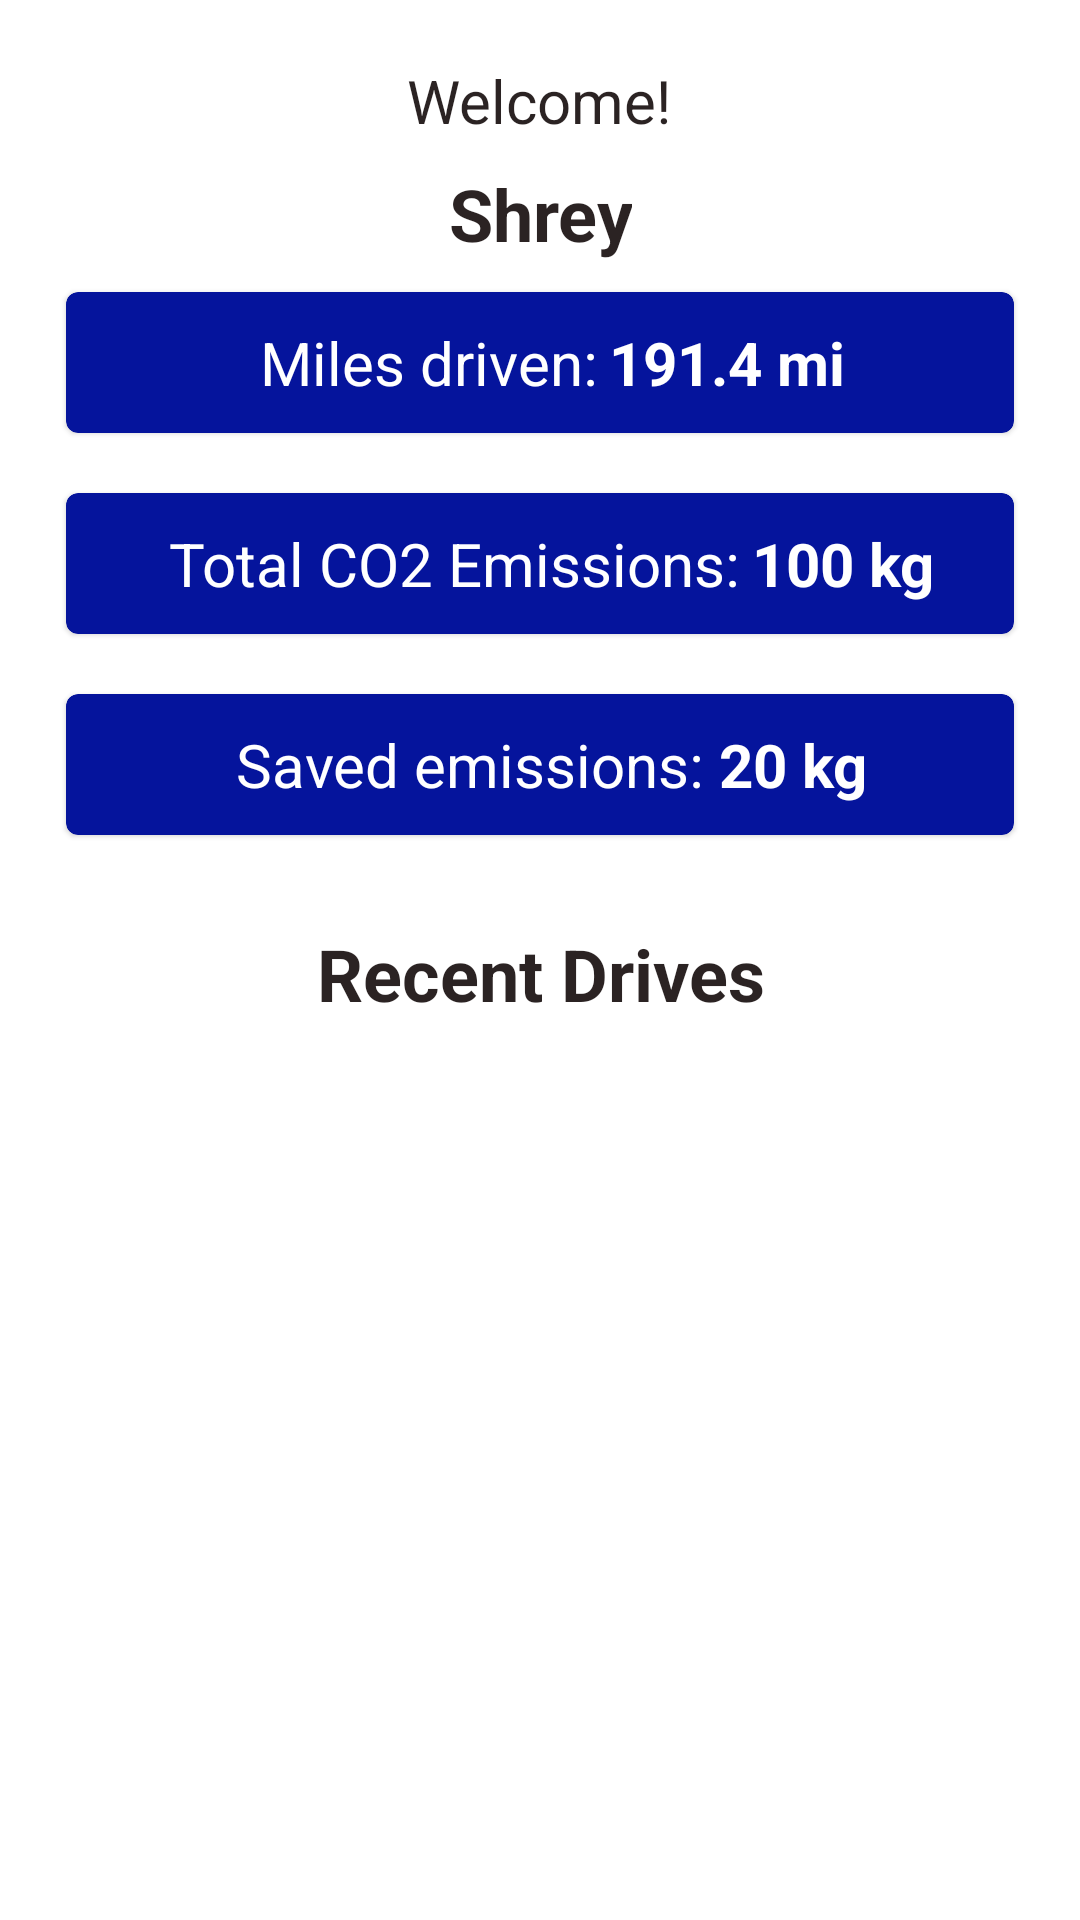

This screen was rendered from an Android layout file. Write that file and the resources it references.
<!-- AndroidManifest.xml: application theme Theme.CO2Tracker -->
<!-- res/layout/fragment_home.xml -->
<?xml version="1.0" encoding="utf-8"?>
<LinearLayout xmlns:android="http://schemas.android.com/apk/res/android"
    xmlns:app="http://schemas.android.com/apk/res-auto"
    xmlns:tools="http://schemas.android.com/tools"
    android:layout_width="match_parent"
    android:layout_height="match_parent"
    android:padding="12dp"
    android:orientation="vertical"
    android:gravity="center_horizontal"
    android:background="@color/white"
    tools:context=".ui.home.HomeFragment">

    <TextView
        android:id="@+id/textView5"
        android:layout_width="wrap_content"
        android:layout_height="wrap_content"
        android:layout_gravity="center_horizontal"

        android:layout_marginTop="8dp"
        android:text="Welcome!"
        android:textAlignment="center"
        android:textSize="20sp"
        android:textColor="@color/black_ass"
        app:layout_constraintEnd_toEndOf="parent"
        app:layout_constraintEnd_toStartOf="@+id/name"
        app:layout_constraintHorizontal_bias="0.5"
        app:layout_constraintStart_toStartOf="parent"
        app:layout_constraintTop_toTopOf="parent" />


    <TextView
        android:id="@+id/name"
        android:layout_width="wrap_content"
        android:layout_height="wrap_content"
        android:layout_marginTop="8dp"
        android:text="Shrey"
        android:textAlignment="center"
        android:textSize="24sp"
        android:textStyle="bold"
        android:textColor="@color/black_ass"
        app:layout_constraintStart_toEndOf="@+id/textView5"
        app:layout_constraintTop_toTopOf="parent" />

    <com.google.android.material.card.MaterialCardView
        android:layout_margin="10dp"
        android:layout_gravity="center"
        android:layout_width="match_parent"
        android:layout_height="wrap_content"
        app:cardBackgroundColor="@color/primary_blue"
        app:strokeColor="@color/primary_blue">
        <LinearLayout
            android:padding="10dp"
            android:gravity="center"
            android:orientation="vertical"
            android:layout_width="match_parent"
            android:layout_height="wrap_content">
            <androidx.constraintlayout.widget.ConstraintLayout
                android:layout_width="wrap_content"
                android:layout_height="wrap_content">

                <TextView
                    android:id="@+id/textView2"
                    android:layout_width="wrap_content"
                    android:layout_height="wrap_content"
                    android:layout_marginStart="8dp"
                    android:text="Miles driven:"
                    android:textAlignment="center"
                    android:textSize="20sp"
                    android:textColor="@color/white"
                    app:layout_constraintBottom_toBottomOf="parent"
                    app:layout_constraintStart_toStartOf="parent"
                    app:layout_constraintTop_toTopOf="parent" />

                <TextView
                    android:id="@+id/miles"
                    android:layout_width="wrap_content"
                    android:layout_height="wrap_content"
                    android:layout_marginStart="4dp"
                    android:text="191.4 mi"
                    android:textColor="@color/white"
                    android:textAlignment="center"
                    android:textSize="20sp"
                    android:textStyle="bold"
                    app:layout_constraintStart_toEndOf="@+id/textView2"
                    app:layout_constraintTop_toTopOf="@+id/textView2" />
            </androidx.constraintlayout.widget.ConstraintLayout>
        </LinearLayout>

    </com.google.android.material.card.MaterialCardView>

    <com.google.android.material.card.MaterialCardView
        android:layout_margin="10dp"
        android:layout_gravity="center"
        android:layout_width="match_parent"
        android:layout_height="wrap_content"
        app:cardBackgroundColor="@color/primary_blue"
        app:strokeColor="@color/light_green">
        <LinearLayout
            android:padding="10dp"
            android:gravity="center"
            android:orientation="vertical"
            android:layout_width="match_parent"
            android:layout_height="wrap_content">
            <androidx.constraintlayout.widget.ConstraintLayout
                android:layout_width="wrap_content"
                android:layout_height="wrap_content">

                <TextView
                    android:id="@+id/textView6"
                    android:layout_width="wrap_content"
                    android:layout_height="wrap_content"
                    android:layout_marginStart="8dp"
                    android:text="Total CO2 Emissions:"
                    android:textAlignment="center"
                    android:textSize="20sp"
                    android:textColor="@color/white"
                    app:layout_constraintBottom_toBottomOf="parent"
                    app:layout_constraintStart_toStartOf="parent"
                    app:layout_constraintTop_toTopOf="parent" />

                <TextView
                    android:id="@+id/totalEmission"
                    android:layout_width="wrap_content"
                    android:layout_height="wrap_content"
                    android:layout_marginStart="4dp"
                    android:text="100 kg"
                    android:textColor="@color/white"
                    android:textAlignment="center"
                    android:textSize="20sp"
                    android:textStyle="bold"
                    app:layout_constraintStart_toEndOf="@+id/textView6"
                    app:layout_constraintTop_toTopOf="@+id/textView6" />
            </androidx.constraintlayout.widget.ConstraintLayout>
        </LinearLayout>

    </com.google.android.material.card.MaterialCardView>

    <com.google.android.material.card.MaterialCardView
        android:layout_margin="10dp"
        android:layout_gravity="center"
        android:layout_width="match_parent"
        android:layout_height="wrap_content"
        app:cardBackgroundColor="@color/primary_blue"
        app:strokeColor="@color/light_green">
        <LinearLayout
            android:padding="10dp"
            android:gravity="center"
            android:orientation="vertical"
            android:layout_width="match_parent"
            android:layout_height="wrap_content">
            <androidx.constraintlayout.widget.ConstraintLayout
                android:layout_width="wrap_content"
                android:layout_height="wrap_content">

                <TextView
                    android:id="@+id/textView3"
                    android:layout_width="wrap_content"
                    android:layout_height="wrap_content"
                    android:layout_marginStart="8dp"
                    android:text="Saved emissions: "
                    android:textAlignment="center"
                    android:textColor="@color/white"
                    android:textSize="20sp"
                    app:layout_constraintBottom_toBottomOf="parent"
                    app:layout_constraintStart_toStartOf="parent"
                    app:layout_constraintTop_toTopOf="parent" />

                <TextView
                    android:id="@+id/co2emits"
                    android:layout_width="wrap_content"
                    android:layout_height="wrap_content"
                    android:text="20 kg"
                    android:textColor="@color/white"
                    android:textAlignment="center"
                    android:textSize="20sp"
                    android:textStyle="bold"

                    app:layout_constraintStart_toEndOf="@+id/textView3"
                    app:layout_constraintTop_toTopOf="@+id/textView3" />
            </androidx.constraintlayout.widget.ConstraintLayout>
        </LinearLayout>

    </com.google.android.material.card.MaterialCardView>


    <TextView
        android:id="@+id/textView4"
        android:layout_width="wrap_content"
        android:layout_height="wrap_content"
        android:layout_marginTop="20dp"
        android:text="Recent Drives"
        android:textAlignment="center"
        android:textColor="@color/black_ass"
        android:textSize="24sp"
        android:textStyle="bold"
        app:layout_constraintEnd_toEndOf="parent"
        app:layout_constraintStart_toStartOf="parent"
        app:layout_constraintTop_toBottomOf="@+id/textView3" />

    <androidx.recyclerview.widget.RecyclerView
        android:id="@+id/recycler"
        android:layout_width="match_parent"
        android:layout_height="match_parent"
        android:layout_marginTop="12dp"
        app:layoutManager="androidx.recyclerview.widget.GridLayoutManager"
        app:layout_constraintBottom_toBottomOf="parent"
        app:layout_constraintTop_toBottomOf="@+id/textView4"
        app:spanCount="3"
        tools:layout_editor_absoluteX="12dp"
        tools:listitem="@layout/list_item_recent_drives" />
</LinearLayout>
<!-- res/layout/list_item_recent_drives.xml (included above) -->
<?xml version="1.0" encoding="utf-8"?>
<com.google.android.material.card.MaterialCardView xmlns:android="http://schemas.android.com/apk/res/android"
    android:layout_width="match_parent"
    xmlns:app="http://schemas.android.com/apk/res-auto"
    app:strokeWidth="2dp"
    app:strokeColor="@color/white"
    app:cardBackgroundColor="@color/primary_blue"
    android:layout_height="wrap_content"
    android:layout_margin="4dp"
    android:id="@+id/MCView">

    <LinearLayout
        android:padding="8dp"
        android:orientation="vertical"
        android:layout_width="match_parent"
        android:layout_height="match_parent">
        <TextView
            android:id="@+id/distance"
            android:textSize="18sp"
            android:textStyle="bold"
            android:gravity="center"
            android:text="12km"
            android:textColor="@color/white"
            android:layout_width="match_parent"
            android:layout_height="wrap_content"/>

        <TextView
            android:id="@+id/emit"
            android:textSize="18sp"
            android:textStyle="bold"
            android:gravity="center"
            android:text="0.2 kg"
            android:textColor="@color/white"
            android:layout_width="match_parent"
            android:layout_height="wrap_content"/>
        <TextView
            android:id="@+id/date"
            android:textSize="14sp"
            android:textStyle="bold"
            android:gravity="center"
            android:text="21/10/2023"
            android:textColor="@color/white"
            android:layout_width="match_parent"
            android:layout_height="wrap_content"/>
    </LinearLayout>

</com.google.android.material.card.MaterialCardView>
<!-- resources referenced by this layout -->
<resources>
  <color name="black_ass">#E4120909</color>
  <color name="light_green">#90EE90</color>
  <color name="primary_blue">#05149c</color>
  <color name="white">#FFFFFFFF</color>
  <style name="Theme.CO2Tracker" parent="Theme.MaterialComponents.DayNight.DarkActionBar">
          
          <item name="colorPrimary">@color/primary_blue</item>
          <item name="colorPrimaryVariant">@color/purple_700</item>
          <item name="colorOnPrimary">@color/white</item>
          
          <item name="colorSecondary">@color/light_green</item>
          <item name="colorSecondaryVariant">@color/teal_700</item>
          <item name="colorOnSecondary">@color/black</item>
          
          <item name="android:statusBarColor">?attr/colorPrimaryVariant</item>
          
      </style>
  <color name="purple_700">#FF3700B3</color>
  <color name="teal_700">#FF018786</color>
  <color name="black">#FF000000</color>
</resources>
